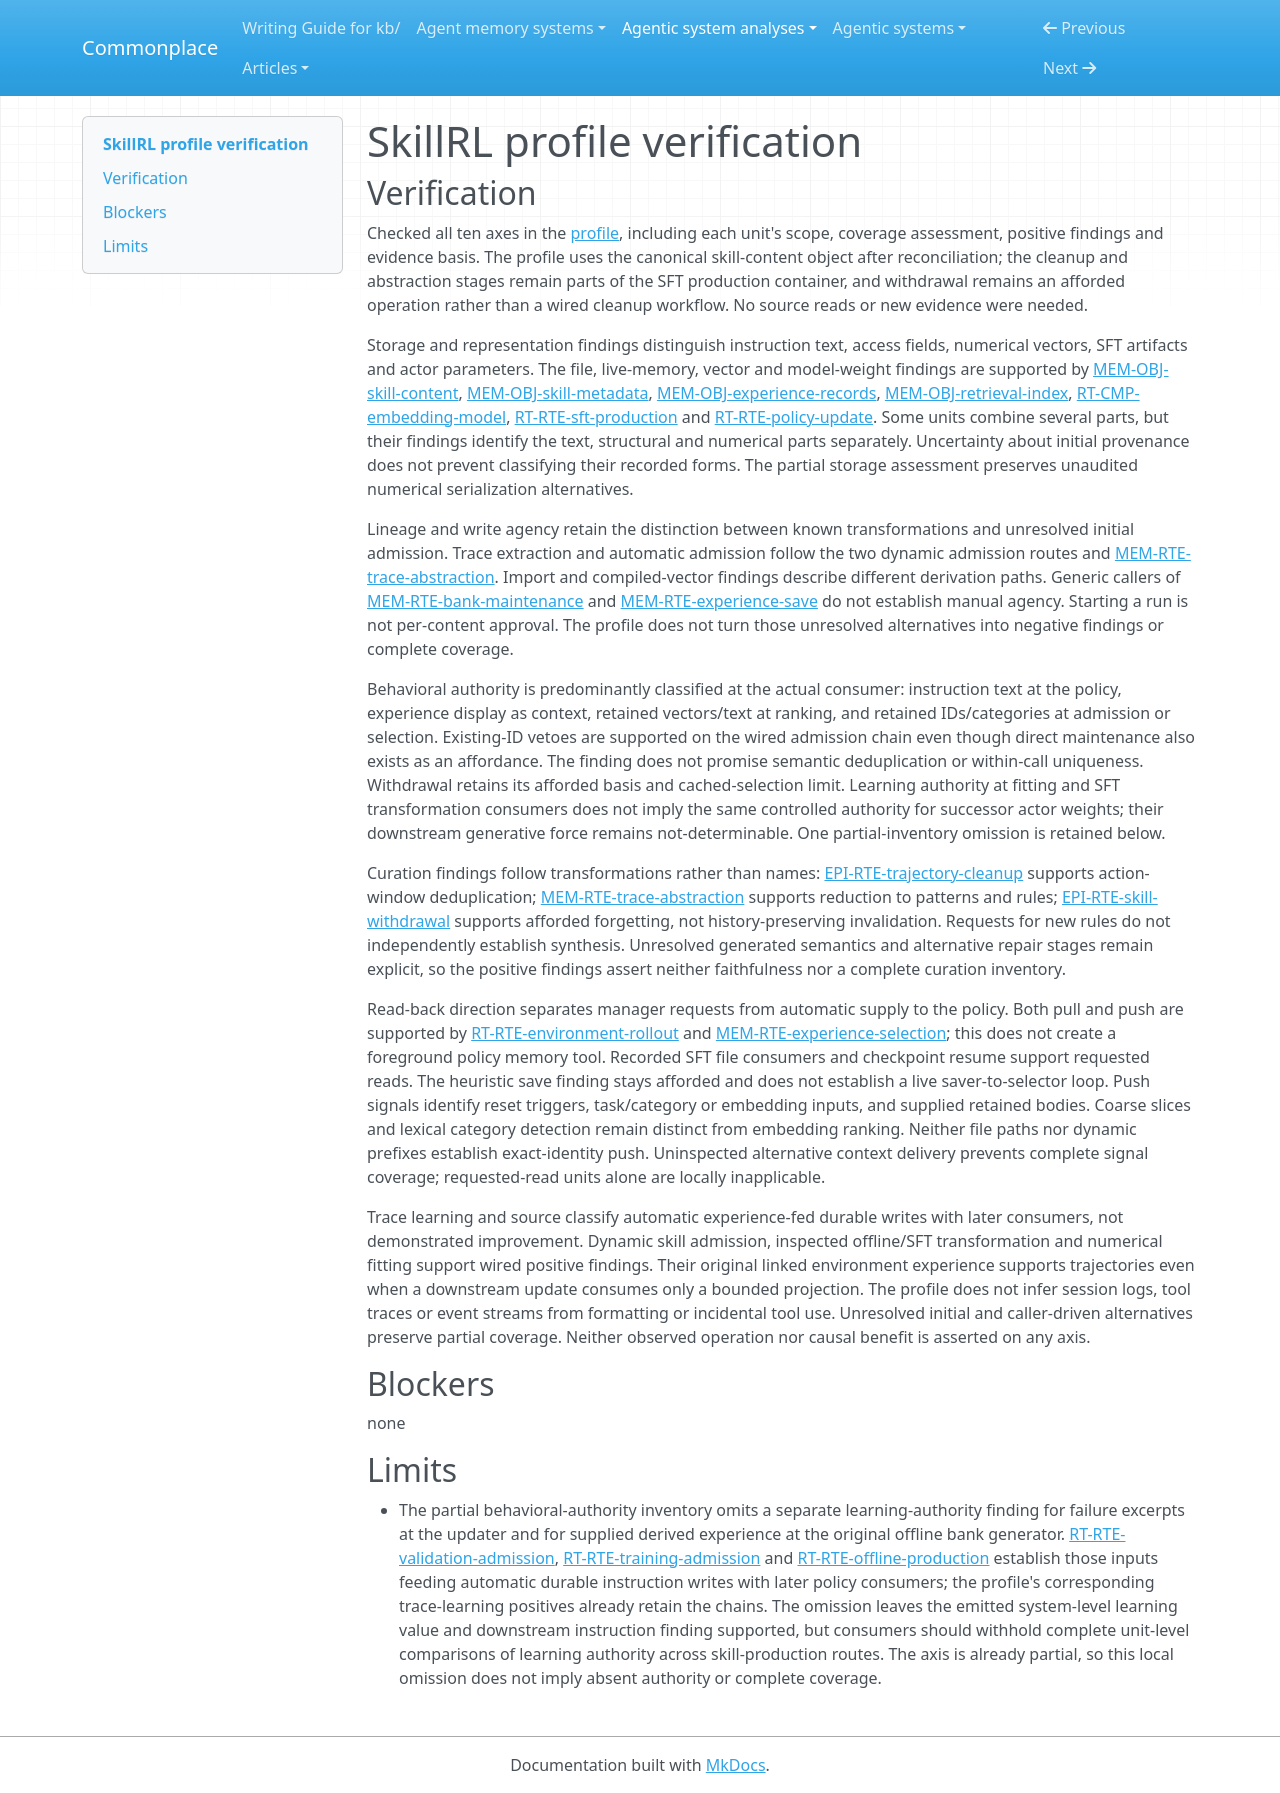

repository: zby/commonplace · page: agentic-system-analyses/retained/skillrl/profile-verification/index.html · generator: mkdocs

---
type: agentic-system-analyses/types/agentic-system-verification.md
description: "Independent verification of SkillRL's memory comparison against the accepted records at the frozen source boundary."
run-id: AAS-2026-10-14-skillrl-0dba0e1c895e-01
reviewed-boundary: "4d984d455b9b02f0bad283cbe9ab3d66a7e5b89d"
---

# SkillRL profile verification

## Verification

Checked all ten axes in the [profile](memory-profile.md#comparison-rationale), including each unit's scope, coverage assessment, positive findings and evidence basis. The profile uses the canonical skill-content object after reconciliation; the cleanup and abstraction stages remain parts of the SFT production container, and withdrawal remains an afforded operation rather than a wired cleanup workflow. No source reads or new evidence were needed.

Storage and representation findings distinguish instruction text, access fields, numerical vectors, SFT artifacts and actor parameters. The file, live-memory, vector and model-weight findings are supported by [MEM-OBJ-skill-content](memory.md#mem-obj-skill-content), [MEM-OBJ-skill-metadata](memory.md#mem-obj-skill-metadata), [MEM-OBJ-experience-records](memory.md#mem-obj-experience-records), [MEM-OBJ-retrieval-index](memory.md#mem-obj-retrieval-index), [RT-CMP-embedding-model](runtime.md#rt-cmp-embedding-model), [RT-RTE-sft-production](runtime.md#rt-rte-sft-production) and [RT-RTE-policy-update](runtime.md#rt-rte-policy-update). Some units combine several parts, but their findings identify the text, structural and numerical parts separately. Uncertainty about initial provenance does not prevent classifying their recorded forms. The partial storage assessment preserves unaudited numerical serialization alternatives.

Lineage and write agency retain the distinction between known transformations and unresolved initial admission. Trace extraction and automatic admission follow the two dynamic admission routes and [MEM-RTE-trace-abstraction](memory.md#mem-rte-trace-abstraction). Import and compiled-vector findings describe different derivation paths. Generic callers of [MEM-RTE-bank-maintenance](memory.md#mem-rte-bank-maintenance) and [MEM-RTE-experience-save](memory.md#mem-rte-experience-save) do not establish manual agency. Starting a run is not per-content approval. The profile does not turn those unresolved alternatives into negative findings or complete coverage.

Behavioral authority is predominantly classified at the actual consumer: instruction text at the policy, experience display as context, retained vectors/text at ranking, and retained IDs/categories at admission or selection. Existing-ID vetoes are supported on the wired admission chain even though direct maintenance also exists as an affordance. The finding does not promise semantic deduplication or within-call uniqueness. Withdrawal retains its afforded basis and cached-selection limit. Learning authority at fitting and SFT transformation consumers does not imply the same controlled authority for successor actor weights; their downstream generative force remains not-determinable. One partial-inventory omission is retained below.

Curation findings follow transformations rather than names: [EPI-RTE-trajectory-cleanup](epistemic.md#epi-rte-trajectory-cleanup) supports action-window deduplication; [MEM-RTE-trace-abstraction](memory.md#mem-rte-trace-abstraction) supports reduction to patterns and rules; [EPI-RTE-skill-withdrawal](epistemic.md#epi-rte-skill-withdrawal) supports afforded forgetting, not history-preserving invalidation. Requests for new rules do not independently establish synthesis. Unresolved generated semantics and alternative repair stages remain explicit, so the positive findings assert neither faithfulness nor a complete curation inventory.

Read-back direction separates manager requests from automatic supply to the policy. Both pull and push are supported by [RT-RTE-environment-rollout](runtime.md#rt-rte-environment-rollout) and [MEM-RTE-experience-selection](memory.md#mem-rte-experience-selection); this does not create a foreground policy memory tool. Recorded SFT file consumers and checkpoint resume support requested reads. The heuristic save finding stays afforded and does not establish a live saver-to-selector loop. Push signals identify reset triggers, task/category or embedding inputs, and supplied retained bodies. Coarse slices and lexical category detection remain distinct from embedding ranking. Neither file paths nor dynamic prefixes establish exact-identity push. Uninspected alternative context delivery prevents complete signal coverage; requested-read units alone are locally inapplicable.

Trace learning and source classify automatic experience-fed durable writes with later consumers, not demonstrated improvement. Dynamic skill admission, inspected offline/SFT transformation and numerical fitting support wired positive findings. Their original linked environment experience supports trajectories even when a downstream update consumes only a bounded projection. The profile does not infer session logs, tool traces or event streams from formatting or incidental tool use. Unresolved initial and caller-driven alternatives preserve partial coverage. Neither observed operation nor causal benefit is asserted on any axis.

## Blockers

none

## Limits

- The partial behavioral-authority inventory omits a separate learning-authority finding for failure excerpts at the updater and for supplied derived experience at the original offline bank generator. [RT-RTE-validation-admission](runtime.md#rt-rte-validation-admission), [RT-RTE-training-admission](runtime.md#rt-rte-training-admission) and [RT-RTE-offline-production](runtime.md#rt-rte-offline-production) establish those inputs feeding automatic durable instruction writes with later policy consumers; the profile's corresponding trace-learning positives already retain the chains. The omission leaves the emitted system-level learning value and downstream instruction finding supported, but consumers should withhold complete unit-level comparisons of learning authority across skill-production routes. The axis is already partial, so this local omission does not imply absent authority or complete coverage.
